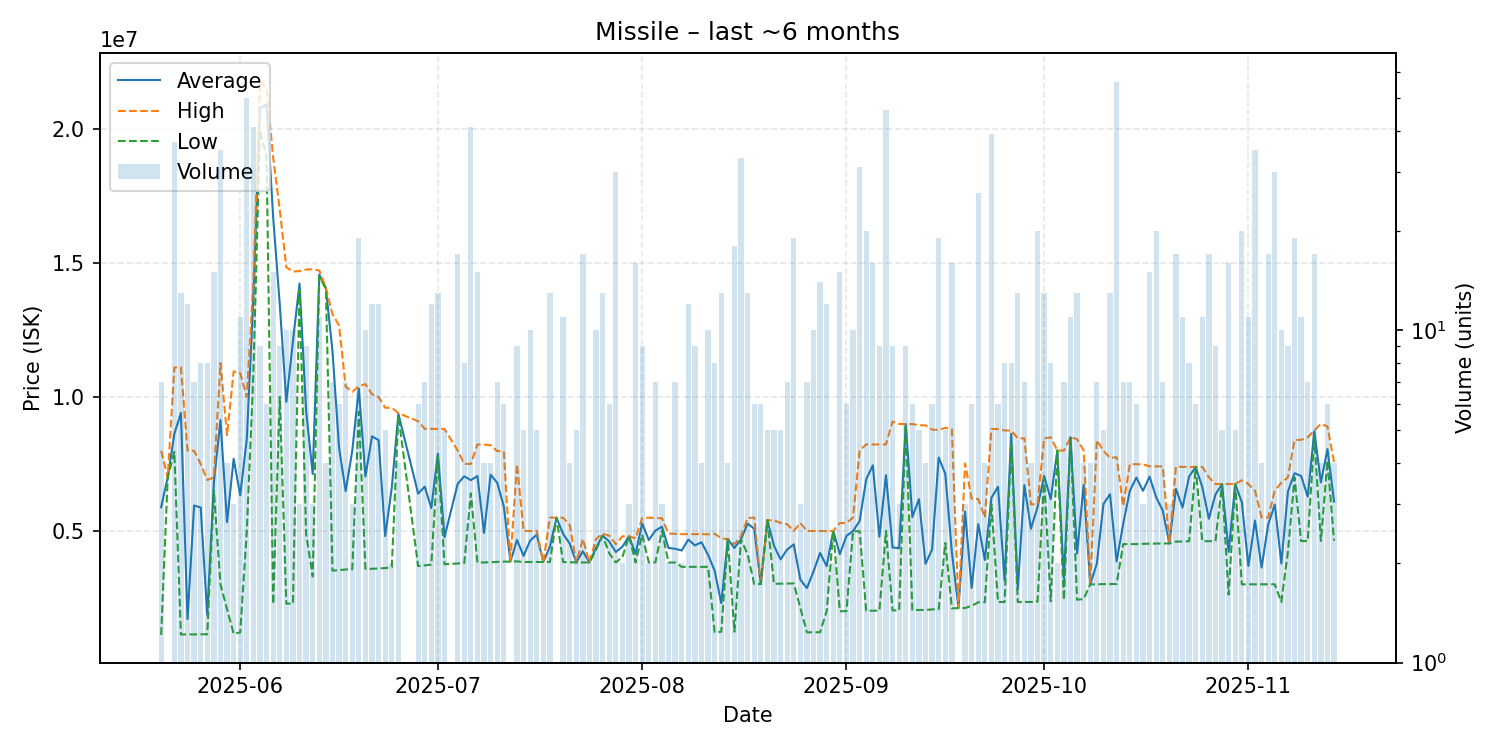

The table this chart was drawn from, first rows:
date, average, highest, lowest, order_count, volume
2025-05-20, 5880143, 7989000, 1116000, 7, 7
2025-05-21, 6998000, 6998000, 6998000, 1, 1
2025-05-22, 8619459, 11100000, 7953000, 22, 37
2025-05-23, 9403769, 11110000, 1130000, 7, 13
2025-05-24, 1704000, 8000000, 1132000, 9, 12
2025-05-25, 5947429, 7989000, 1132500, 7, 7
2025-05-26, 5874875, 7497000, 1137000, 7, 8
2025-05-27, 1859375, 6900000, 1139000, 6, 8
2025-05-28, 6817800, 6996500, 6500000, 14, 15
2025-05-29, 9139886, 11265000, 3000000, 19, 35
2025-05-30, 5323500, 8573500, 2073500, 4, 4
2025-05-31, 7689667, 10955000, 1159000, 3, 3
2025-06-01, 6329727, 10890000, 1208000, 11, 11
2025-06-02, 8433580, 10000000, 5000000, 27, 50
2025-06-03, 13739829, 14340000, 10905000, 24, 41
2025-06-04, 20776667, 21810000, 19950000, 3, 9
2025-06-05, 20925000, 21540000, 18950000, 4, 6
2025-06-06, 16707600, 18940000, 2267000, 12, 15
2025-06-07, 13456000, 16995000, 10000000, 9, 9
2025-06-08, 9817400, 14840000, 2281000, 8, 10
2025-06-09, 12081800, 14685000, 2284000, 9, 10
2025-06-10, 14233333, 14700000, 14000000, 3, 3
2025-06-11, 9483889, 14760000, 4888000, 9, 9
2025-06-12, 7121333, 14770000, 3297000, 3, 3
2025-06-13, 14572727, 14720000, 14490000, 9, 11
2025-06-14, 14060000, 14075000, 14045000, 4, 4
2025-06-15, 11717714, 13090000, 3514000, 7, 7
2025-06-16, 8103000, 12670000, 3533000, 6, 6
2025-06-17, 6485714, 10390000, 3559000, 4, 7
2025-06-18, 7984667, 10195000, 3564000, 3, 3
2025-06-19, 10312632, 10400000, 9450000, 11, 19
2025-06-20, 7031300, 10480000, 3581000, 9, 10
2025-06-21, 8529750, 10100000, 3582000, 11, 12
2025-06-22, 8390333, 9999000, 3599000, 10, 12
2025-06-23, 4805800, 9597000, 3609500, 5, 5
2025-06-24, 6618000, 9597000, 3639000, 2, 2
2025-06-25, 9370750, 9394000, 9300000, 4, 4
2025-06-28, 6390167, 9095000, 3685000, 5, 6
2025-06-29, 6651286, 8810500, 3710000, 7, 7
2025-06-30, 5850667, 8810000, 3740000, 10, 12
2025-07-01, 7887462, 8807000, 7778000, 8, 13
2025-07-02, 4764000, 8807000, 3753000, 5, 5
2025-07-04, 6757176, 7998000, 3781000, 13, 17
2025-07-05, 7036250, 7499000, 3796000, 7, 8
2025-07-06, 6893829, 7500000, 6400000, 33, 41
2025-07-07, 7049933, 8228000, 3817500, 8, 15
2025-07-08, 4921250, 8225000, 3820000, 4, 4
2025-07-09, 7100750, 8196000, 3830000, 4, 4
2025-07-10, 6794429, 7979000, 3837000, 7, 7
2025-07-11, 5911333, 7971000, 3851000, 5, 6
2025-07-12, 3853000, 3853000, 3853000, 1, 1
2025-07-13, 4661556, 7487000, 3862000, 7, 9
2025-07-14, 4066400, 4996000, 3834000, 3, 5
2025-07-15, 4637200, 4994000, 3838000, 10, 10
2025-07-16, 4857800, 4998000, 3837000, 5, 5
2025-07-17, 3837500, 3838000, 3837000, 2, 2
2025-07-18, 4410846, 5496000, 3837000, 9, 13
2025-07-19, 5489000, 5489000, 5489000, 1, 1
2025-07-20, 4886182, 5490000, 3836000, 8, 11
2025-07-21, 4526000, 5225000, 3827000, 4, 4
... 116 more rows
